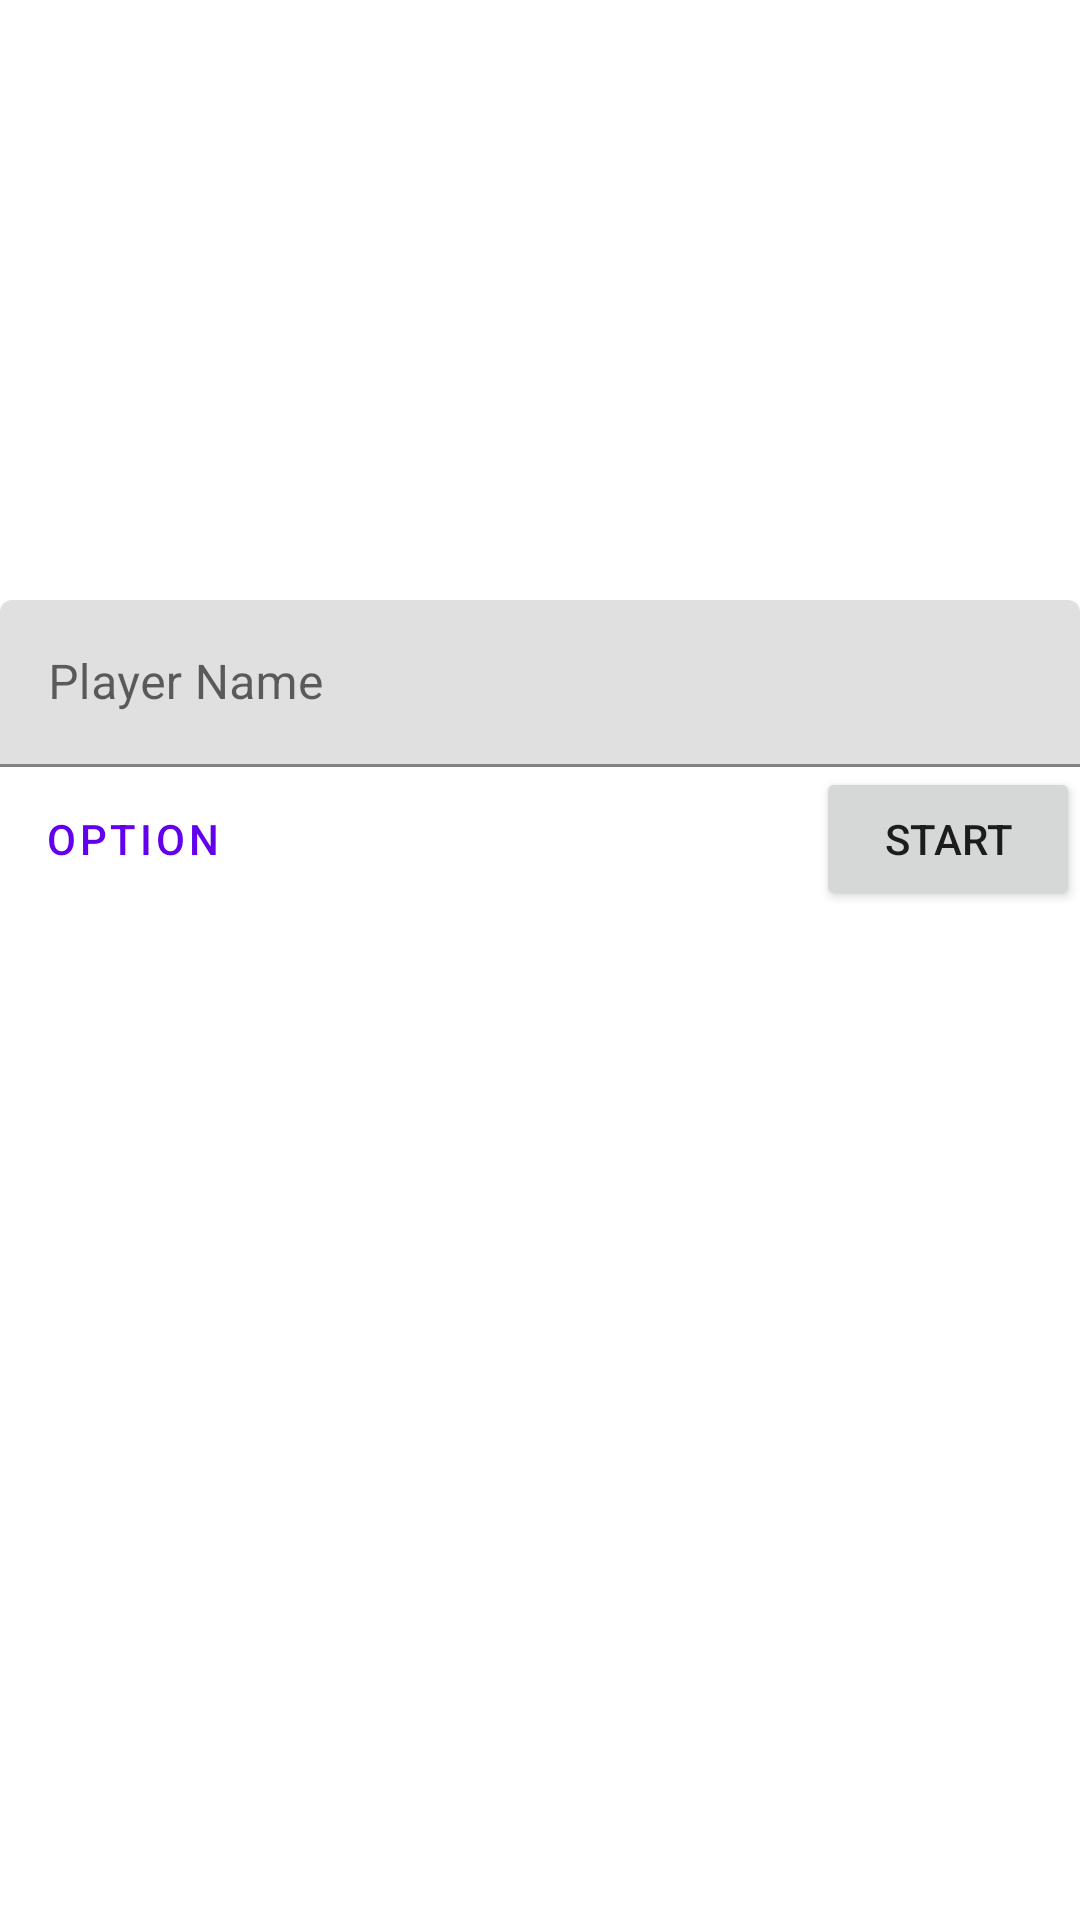

Produce the Android XML layout that renders to this screen, including the resource entries it uses.
<!-- AndroidManifest.xml: application theme Theme.Adv160420072Week2 -->
<!-- res/layout/fragment_main.xml -->
<?xml version="1.0" encoding="utf-8"?>
<FrameLayout xmlns:android="http://schemas.android.com/apk/res/android"
    xmlns:app="http://schemas.android.com/apk/res-auto"
    xmlns:tools="http://schemas.android.com/tools"
    android:layout_width="match_parent"
    android:layout_height="match_parent"
    tools:context=".MainFragment">

    <androidx.constraintlayout.widget.ConstraintLayout
        android:layout_width="match_parent"
        android:layout_height="match_parent">

        <com.google.android.material.textfield.TextInputLayout
            android:id="@+id/textInputLayout"
            android:layout_width="match_parent"
            android:layout_height="wrap_content"
            android:layout_marginTop="200dp"
            app:layout_constraintEnd_toEndOf="parent"
            app:layout_constraintStart_toStartOf="parent"
            app:layout_constraintTop_toTopOf="parent">

            <com.google.android.material.textfield.TextInputEditText
                android:id="@+id/txtName"
                android:layout_width="match_parent"
                android:layout_height="wrap_content"
                android:hint="Player Name" />

        </com.google.android.material.textfield.TextInputLayout>

        <Button
            android:id="@+id/btnStart"
            android:layout_width="wrap_content"
            android:layout_height="wrap_content"
            android:layout_weight="1"
            android:text="Start"
            app:layout_constraintEnd_toEndOf="parent"
            app:layout_constraintTop_toBottomOf="@+id/textInputLayout" />

        <Button
            android:id="@+id/btnOption"
            style="@style/Widget.MaterialComponents.Button.TextButton"
            android:layout_width="wrap_content"
            android:layout_height="wrap_content"
            android:text="Option"
            app:layout_constraintStart_toStartOf="parent"
            app:layout_constraintTop_toTopOf="@+id/btnStart" />

    </androidx.constraintlayout.widget.ConstraintLayout>
</FrameLayout>
<!-- resources referenced by this layout -->
<resources>
  <style name="Theme.Adv160420072Week2" parent="Theme.MaterialComponents.DayNight.DarkActionBar">
          
          <item name="colorPrimary">@color/purple_500</item>
          <item name="colorPrimaryVariant">@color/purple_700</item>
          <item name="colorOnPrimary">@color/white</item>
          
          <item name="colorSecondary">@color/teal_200</item>
          <item name="colorSecondaryVariant">@color/teal_700</item>
          <item name="colorOnSecondary">@color/black</item>
          
          <item name="android:statusBarColor" tools:targetApi="l">?attr/colorPrimaryVariant</item>
          
      </style>
  <!-- not gathered from this repository: default colours our renderer supplied (Android Studio template values) -->
  <color name="purple_500">#FF6200EE</color>
  <color name="purple_700">#FF3700B3</color>
  <color name="teal_200">#FF03DAC5</color>
  <color name="teal_700">#FF018786</color>
  <color name="black">#FF000000</color>
  <color name="white">#FFFFFFFF</color>
</resources>
